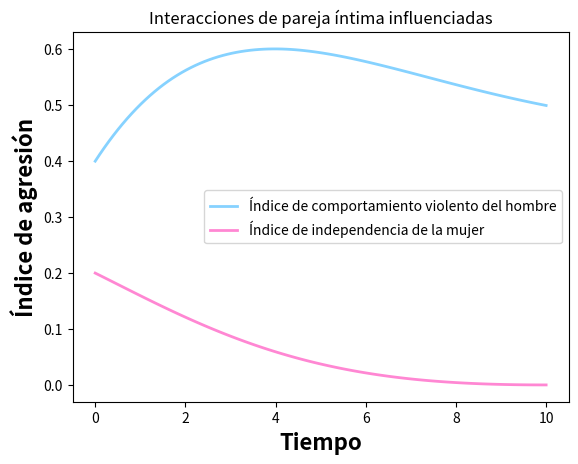

Write the Python code that produced this figure.
# -*- coding: utf-8 -*-
"""
@author: vicen
"""

import numpy as np
import sympy as sp
import matplotlib.pyplot as plt
from scipy.integrate import solve_ivp

''' Sistema de ecuaciones a resolver 
    dv(t)/dt = S1(v? - v(t)) + k1(1-p1) (b1/y)i(t) + h(t), v(0) = v0
    di(t)/dt = S2(i? - i(t)) + k2(1-p2)uv(t), i(0) = i0      
    Donde 
    v(t) es el comportamiento violento del hombre en el tiempo t
    v(i) representa el estado(positivo) de libertad de la mujer
    o el potencial de dependencia(negativo)
    S1 y S2 son constantes positivas llamadas inercias
    k1 y k2 son constantes positivas 
    p1 y p2 son los parametros de auto regulacion para el hombre y la mujer respectivamente
    b1 y b2 son los parámetros que cuantifican la aceptación del machismo para el hombre y la mujer.
    y es la autoestima del hombre
    u es un factor externo como lo puede ser la familia o presion social
    h(t)son los eventos de consumo de alcohol 
'''


# t variable independiete

# Definimos la funcion
def sis_edos(t, ics,s1, s2, b1, b2, a1, a2, k1, k2, p1, p2, u, y, h):
    # Condiciones iniciales
    dv, di = ics[0], ics[1]

    #Modelo influenciado
    edo1 = s1*((a1*b1) - dv) + k1 * (1 - p1) * (b1 / y) * di + h
    edo2 = s2*(((1-a2)*(1-b2)) - di) + k2 * (1 - p2) * u * dv

    return [edo1, edo2]


# Parametros que defien la iteraccion de las dos especies
#vt = 0.5  # v(t) violence index
#it = 1.0  # i(t) independece index
s1 = 0.2  # s1
s2 = 0.25  # s2
a1 = 0.7 # violencia observada en la infancia para el hombre
a2 = 0.6 # violencia observada en la infancia para la mujer
b1 = 0.6 # aceptación del machismo para el hombre
b2 = 0.5 # aceptación del machismo para la mujer
k1 = 1.0 # constante positiva de proporcionalidad
k2 = 1.0 # constantes positivas de proporcionalidad
p1 = 0.5 # autorregulación para el hombre
p2 = 0.5 # autorregulación para la mujer
y = 0.5 # autoestima del hombre
u = -0.2 # factores externos como presión la social o la familia.
h = 0 # eventos de consumo de alcohol
# intervalo donde se calcula la solucion
t0 = 0
tf = 10
t_span = np.array([t0, tf])

# Vector/arreglo con las condiciones iniciales
p0 = np.array([0.4, 0.2])

t = np.linspace(t0, tf, 100)

# resolviendo numericamente con solve_ivp
soln = solve_ivp(sis_edos, t_span, p0, t_eval=t, args=(s1, s2, b1, b2, a1, a2, k1, k2, p1, p2, u, y, h))
# print(soln)

# Extraer la solucion de la EDO1
x = soln.y[0, :]
# print(x)

# Extraer la solucion de la EDO2
y = soln.y[1, :]
# print(y)

# grafica
plt.plot(t, x, color="#86D2FF", linewidth=2.0, label="Índice de comportamiento violento del hombre")
plt.plot(t, y, color="#FF87D3", linewidth=2.0, label="Índice de independencia de la mujer")
plt.xlabel('Tiempo', fontsize=16, fontweight="bold")
plt.ylabel('Índice de agresión', fontsize=16, fontweight="bold")
plt.legend()
plt.title('Interacciones de pareja íntima influenciadas')
#plt.grid()
plt.show()
